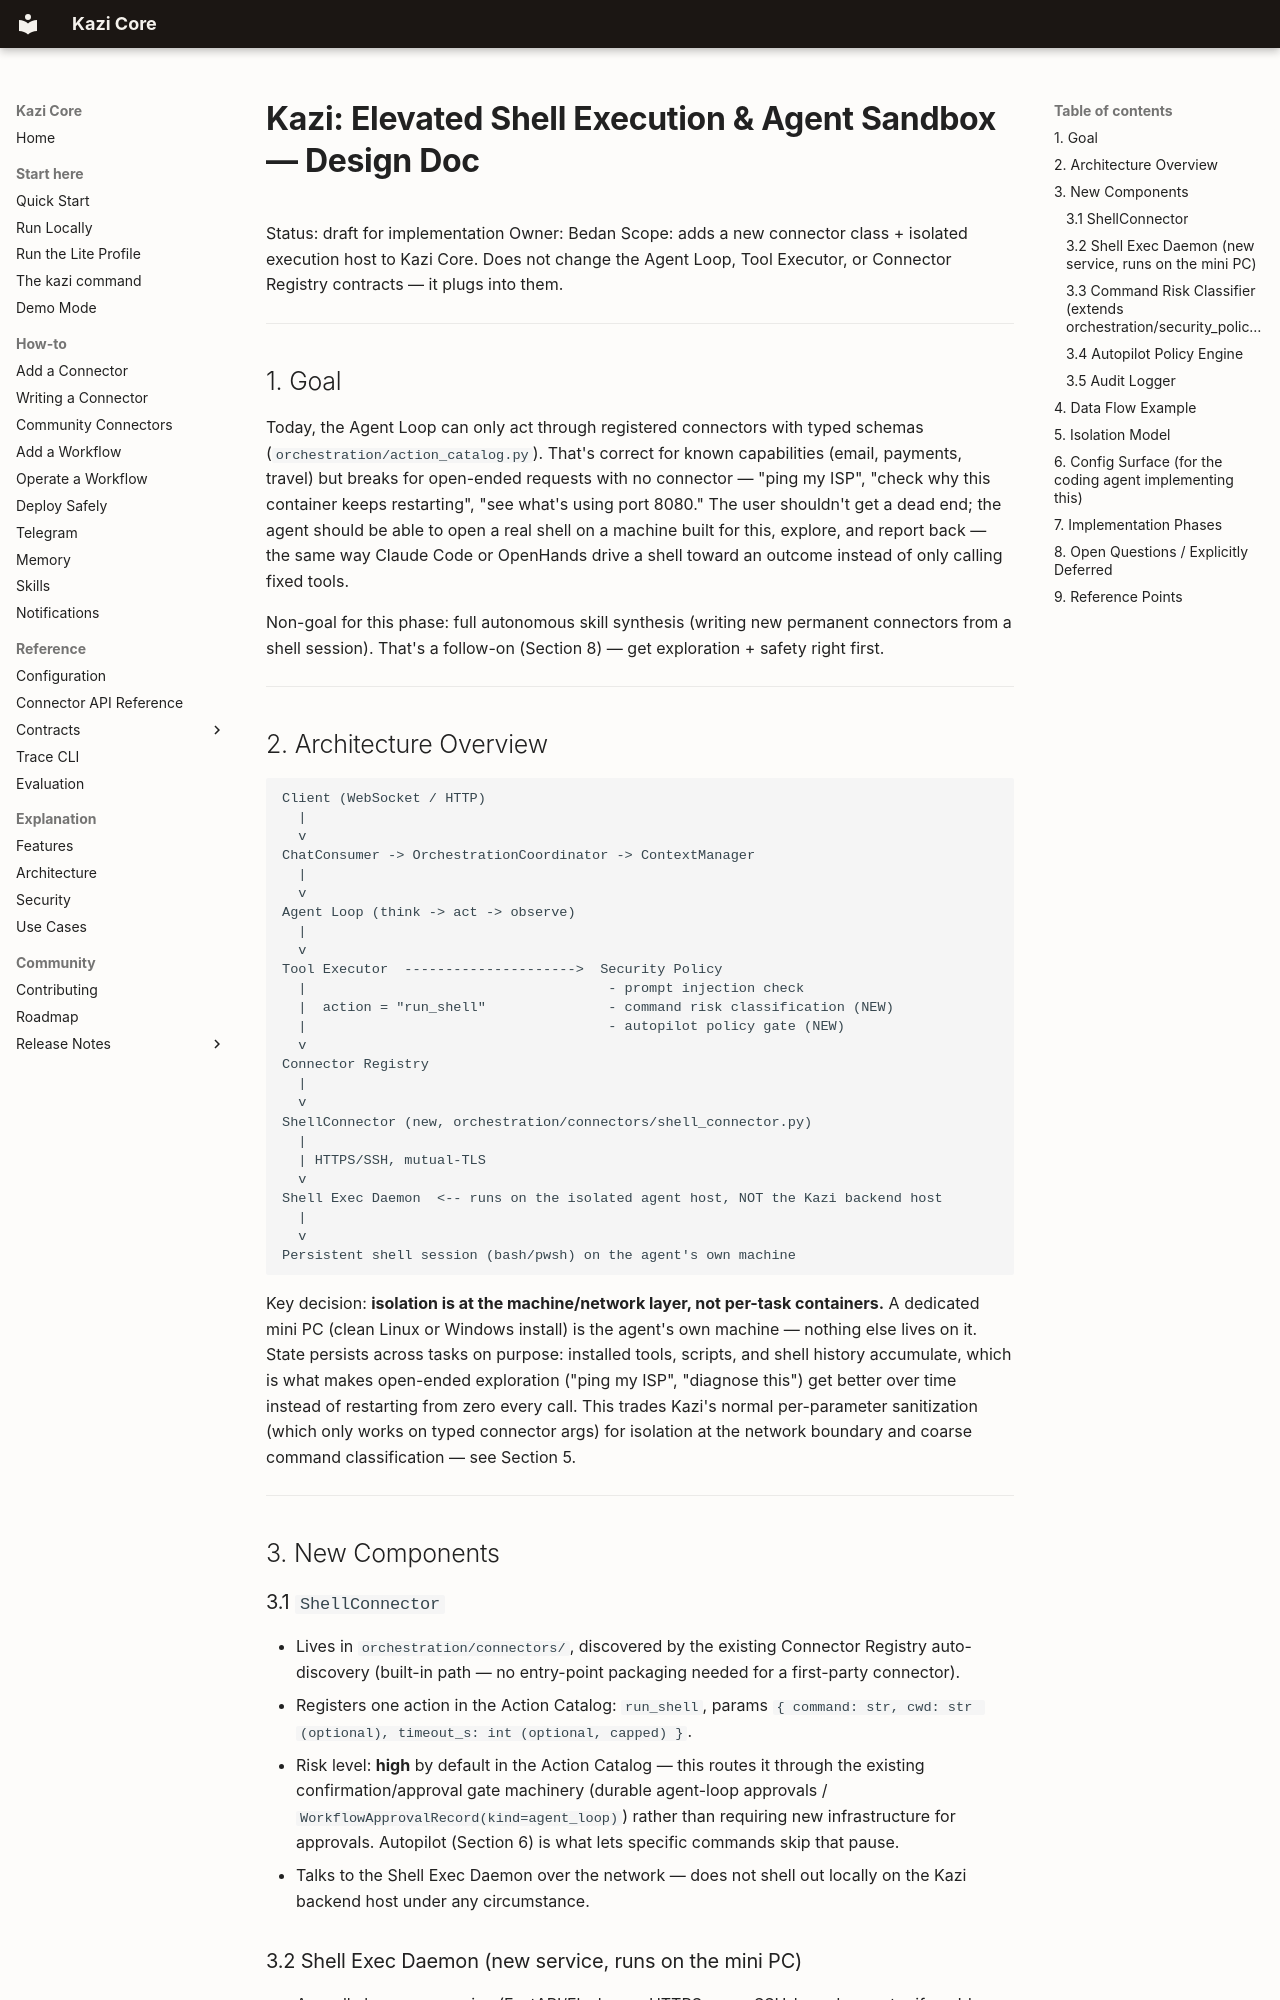

repository: bedah-kym/kazi-core · page: kazi-shell-exec-design/index.html · generator: mkdocs

# Kazi: Elevated Shell Execution & Agent Sandbox — Design Doc

Status: draft for implementation
Owner: Bedan
Scope: adds a new connector class + isolated execution host to Kazi Core. Does not change the Agent Loop, Tool Executor, or Connector Registry contracts — it plugs into them.

---

## 1. Goal

Today, the Agent Loop can only act through registered connectors with typed schemas (`orchestration/action_catalog.py`). That's correct for known capabilities (email, payments, travel) but breaks for open-ended requests with no connector — "ping my ISP", "check why this container keeps restarting", "see what's using port 8080." The user shouldn't get a dead end; the agent should be able to open a real shell on a machine built for this, explore, and report back — the same way Claude Code or OpenHands drive a shell toward an outcome instead of only calling fixed tools.

Non-goal for this phase: full autonomous skill synthesis (writing new permanent connectors from a shell session). That's a follow-on (Section 8) — get exploration + safety right first.

---

## 2. Architecture Overview

```
Client (WebSocket / HTTP)
  |
  v
ChatConsumer -> OrchestrationCoordinator -> ContextManager
  |
  v
Agent Loop (think -> act -> observe)
  |
  v
Tool Executor  --------------------->  Security Policy
  |                                     - prompt injection check
  |  action = "run_shell"               - command risk classification (NEW)
  |                                     - autopilot policy gate (NEW)
  v
Connector Registry
  |
  v
ShellConnector (new, orchestration/connectors/shell_connector.py)
  |
  | HTTPS/SSH, mutual-TLS
  v
Shell Exec Daemon  <-- runs on the isolated agent host, NOT the Kazi backend host
  |
  v
Persistent shell session (bash/pwsh) on the agent's own machine
```

Key decision: **isolation is at the machine/network layer, not per-task containers.** A dedicated mini PC (clean Linux or Windows install) is the agent's own machine — nothing else lives on it. State persists across tasks on purpose: installed tools, scripts, and shell history accumulate, which is what makes open-ended exploration ("ping my ISP", "diagnose this") get better over time instead of restarting from zero every call. This trades Kazi's normal per-parameter sanitization (which only works on typed connector args) for isolation at the network boundary and coarse command classification — see Section 5.

---

## 3. New Components

### 3.1 `ShellConnector`
- Lives in `orchestration/connectors/`, discovered by the existing Connector Registry auto-discovery (built-in path — no entry-point packaging needed for a first-party connector).
- Registers one action in the Action Catalog: `run_shell`, params `{ command: str, cwd: str (optional), timeout_s: int (optional, capped) }`.
- Risk level: **high** by default in the Action Catalog — this routes it through the existing confirmation/approval gate machinery (durable agent-loop approvals / `WorkflowApprovalRecord(kind=agent_loop)`) rather than requiring new infrastructure for approvals. Autopilot (Section 6) is what lets specific commands skip that pause.
- Talks to the Shell Exec Daemon over the network — does not shell out locally on the Kazi backend host under any circumstance.
